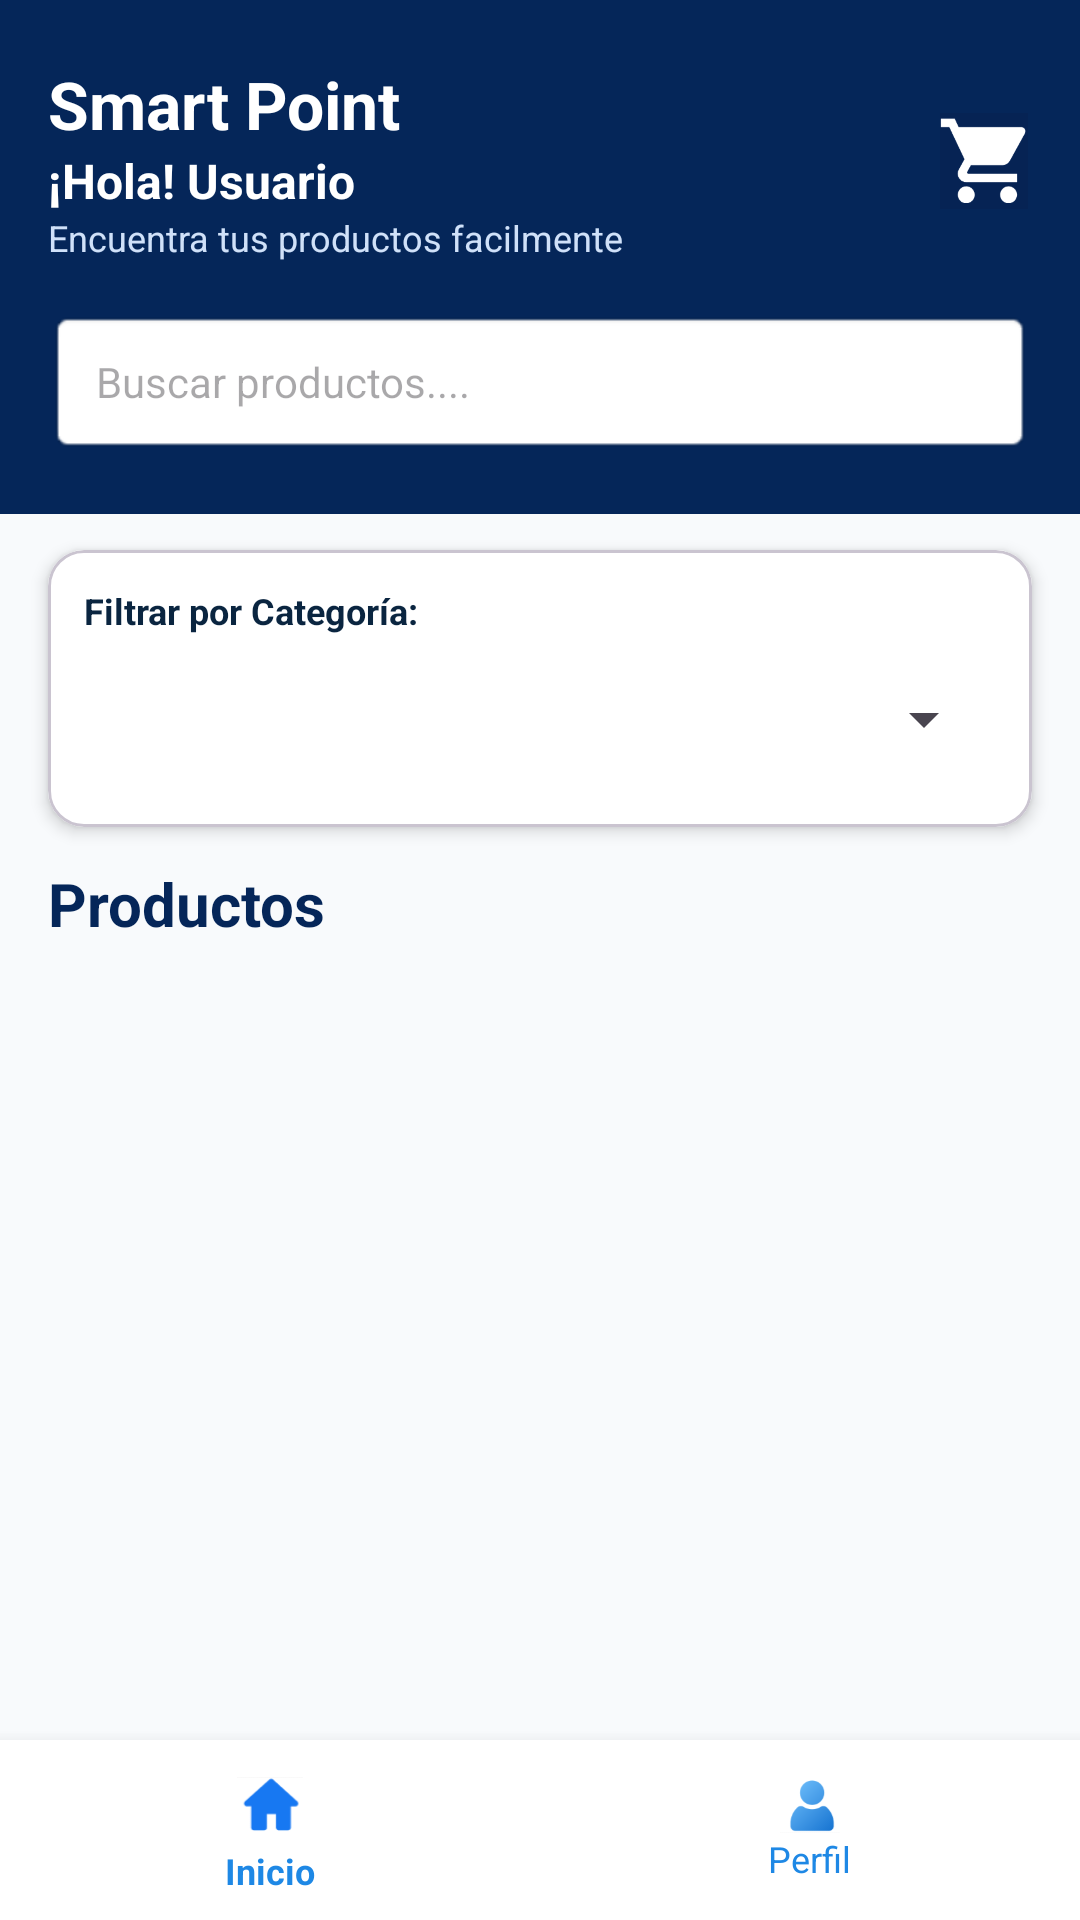

Android layout source for this screen:
<!-- AndroidManifest.xml: application theme Theme.SmartPoint -->
<!-- res/layout/activity_main.xml -->
<?xml version="1.0" encoding="utf-8"?>
<androidx.constraintlayout.widget.ConstraintLayout
    xmlns:android="http://schemas.android.com/apk/res/android"
    xmlns:app="http://schemas.android.com/apk/res-auto"
    xmlns:tools="http://schemas.android.com/tools"
    android:id="@+id/main"
    android:layout_width="match_parent"
    android:layout_height="match_parent"
    android:background="#F8FAFC">

    
    <LinearLayout
        android:id="@+id/headerContainer"
        android:layout_width="0dp"
        android:layout_height="wrap_content"
        android:background="#052659"
        android:orientation="vertical"
        android:paddingStart="16dp"
        android:paddingTop="20dp"
        android:paddingEnd="16dp"
        android:paddingBottom="20dp"
        app:layout_constraintEnd_toEndOf="parent"
        app:layout_constraintStart_toStartOf="parent"
        app:layout_constraintTop_toTopOf="parent">

        <RelativeLayout
            android:layout_width="match_parent"
            android:layout_height="wrap_content">

            <LinearLayout
                android:layout_width="wrap_content"
                android:layout_height="wrap_content"
                android:orientation="vertical">

                <TextView
                    android:layout_width="wrap_content"
                    android:layout_height="wrap_content"
                    android:text="Smart Point"
                    android:textColor="@android:color/white"
                    android:textSize="22sp"
                    android:textStyle="bold" />

                <TextView
                    android:id="@+id/txtSaludoUsuario"
                    android:layout_width="wrap_content"
                    android:layout_height="wrap_content"
                    android:text="¡Hola! Usuario"
                    android:textColor="@android:color/white"
                    android:textSize="16sp"
                    android:textStyle="bold" />

                <TextView
                    android:layout_width="wrap_content"
                    android:layout_height="wrap_content"
                    android:text="Encuentra tus productos facilmente"
                    android:textColor="#D0E1F9"
                    android:textSize="12sp" />

            </LinearLayout>

            <ImageView
                android:id="@+id/btnCarrito"
                android:layout_width="32dp"
                android:layout_height="32dp"
                android:layout_alignParentEnd="true"
                android:layout_centerVertical="true"
                android:contentDescription="Carrito"
                android:src="@drawable/carrito" />

        </RelativeLayout>

        <AutoCompleteTextView
            android:id="@+id/edtBuscarProducto"
            android:layout_width="match_parent"
            android:layout_height="48dp"
            android:layout_marginTop="16dp"
            android:background="@android:drawable/editbox_background_normal"
            android:completionThreshold="1"
            android:dropDownHeight="220dp"
            android:hint="Buscar productos...."
            android:imeOptions="actionSearch"
            android:inputType="text"
            android:paddingStart="16dp"
            android:paddingEnd="16dp"
            android:textColor="#0A2540"
            android:textSize="14sp" />

    </LinearLayout>

    
    <com.google.android.material.card.MaterialCardView
        android:id="@+id/cardFiltro"
        android:layout_width="0dp"
        android:layout_height="wrap_content"
        android:layout_marginStart="16dp"
        android:layout_marginTop="12dp"
        android:layout_marginEnd="16dp"
        app:cardBackgroundColor="@android:color/white"
        app:cardCornerRadius="12dp"
        app:cardElevation="3dp"
        app:layout_constraintEnd_toEndOf="parent"
        app:layout_constraintStart_toStartOf="parent"
        app:layout_constraintTop_toBottomOf="@id/headerContainer">

        <LinearLayout
            android:layout_width="match_parent"
            android:layout_height="wrap_content"
            android:orientation="vertical"
            android:padding="12dp">

            <TextView
                android:layout_width="wrap_content"
                android:layout_height="wrap_content"
                android:text="Filtrar por Categoría:"
                android:textColor="#0A2540"
                android:textSize="12sp"
                android:textStyle="bold" />

            <Spinner
                android:id="@+id/spinnerCategorias"
                android:layout_width="match_parent"
                android:layout_height="48dp"
                android:layout_marginTop="4dp" />
        </LinearLayout>
    </com.google.android.material.card.MaterialCardView>

    
    <TextView
        android:id="@+id/txtTituloProductos"
        android:layout_width="wrap_content"
        android:layout_height="wrap_content"
        android:layout_marginStart="16dp"
        android:layout_marginTop="12dp"
        android:text="Productos"
        android:textColor="#052659"
        android:textSize="20sp"
        android:textStyle="bold"
        app:layout_constraintStart_toStartOf="parent"
        app:layout_constraintTop_toBottomOf="@id/cardFiltro" />

    
    <androidx.recyclerview.widget.RecyclerView
        android:id="@+id/Rclr_View"
        android:layout_width="0dp"
        android:layout_height="0dp"
        android:layout_marginTop="6dp"
        android:paddingStart="8dp"
        android:paddingEnd="8dp"
        app:layout_constraintBottom_toTopOf="@id/bottomNav"
        app:layout_constraintEnd_toEndOf="parent"
        app:layout_constraintStart_toStartOf="parent"
        app:layout_constraintTop_toBottomOf="@id/txtTituloProductos" />

    
    <LinearLayout
        android:id="@+id/bottomNav"
        android:layout_width="0dp"
        android:layout_height="60dp"
        android:background="@android:color/white"
        android:elevation="8dp"
        android:gravity="center"
        android:orientation="horizontal"
        app:layout_constraintBottom_toBottomOf="parent"
        app:layout_constraintEnd_toEndOf="parent"
        app:layout_constraintStart_toStartOf="parent">

        <LinearLayout
            android:id="@+id/navInicio"
            android:layout_width="0dp"
            android:layout_height="match_parent"
            android:layout_weight="1"
            android:gravity="center"
            android:orientation="vertical">

            <ImageView
                android:id="@+id/imageView4"
                android:layout_width="22dp"
                android:layout_height="27dp"
                android:contentDescription="Inicio"
                app:srcCompat="@drawable/inicio" />

            <TextView
                android:layout_width="wrap_content"
                android:layout_height="wrap_content"
                android:text="Inicio"
                android:textColor="#1E88E5"
                android:textSize="12sp"
                android:textStyle="bold" />

        </LinearLayout>

        <LinearLayout
            android:id="@+id/navPerfil"
            android:layout_width="0dp"
            android:layout_height="match_parent"
            android:layout_weight="1"
            android:gravity="center"
            android:orientation="vertical">

            <ImageView
                android:id="@+id/imageView2"
                android:layout_width="20dp"
                android:layout_height="19dp"
                android:contentDescription="Perfil"
                app:srcCompat="@drawable/perfil" />

            <TextView
                android:layout_width="wrap_content"
                android:layout_height="wrap_content"
                android:text="Perfil"
                android:textColor="#1E88E5"
                android:textSize="12sp" />

        </LinearLayout>
    </LinearLayout>

</androidx.constraintlayout.widget.ConstraintLayout>
<!-- resources referenced by this layout -->
<resources>
  <!-- drawable carrito: png bitmap (drawable, 13302 bytes) -->
  <!-- drawable inicio: png bitmap (drawable, 33572 bytes) -->
  <!-- drawable perfil: png bitmap (drawable, 46663 bytes) -->
  <style name="Theme.SmartPoint" parent="Base.Theme.SmartPoint" />
  <style name="Base.Theme.SmartPoint" parent="Theme.Material3.DayNight.NoActionBar">
          
          
      </style>
</resources>
